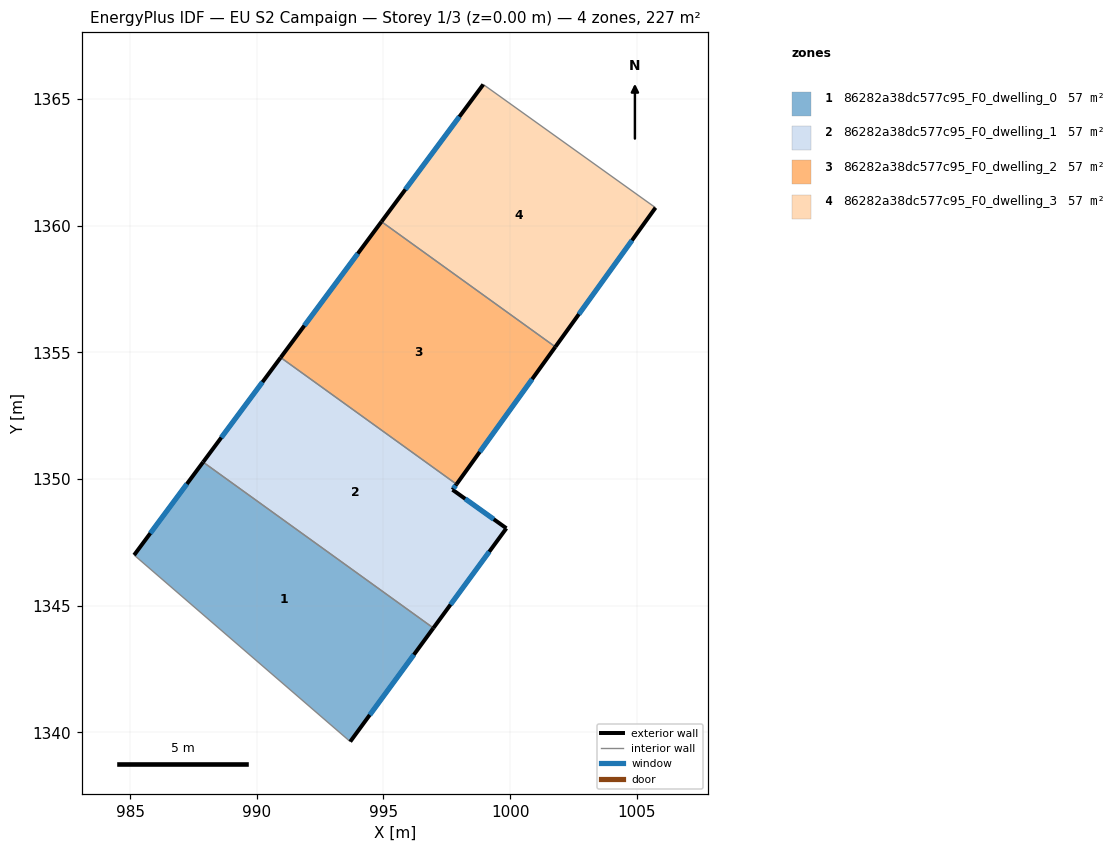
=== STOREY PLAN SPEC (per zone: floor XY polygon, exterior-wall plan segments, windows/doors) ===
zone 1: 86282a38dc577c95_F0_dwelling_0  (56.8 m²)
  floor: (996.97, 1344.12) (993.69, 1339.64) (985.16, 1347.00) (987.88, 1350.67)
  exterior wall: (993.69, 1339.64) – (996.97, 1344.12)  [5.6 m]
    window: (994.46, 1340.69) – (996.20, 1343.07)  [4.7 m²]
  exterior wall: (987.88, 1350.67) – (985.16, 1347.00)  [4.6 m]
    window: (987.24, 1349.81) – (985.80, 1347.86)  [3.9 m²]
  interior walls: 2
zone 2: 86282a38dc577c95_F0_dwelling_1  (56.8 m²)
  floor: (997.88, 1349.79) (997.73, 1349.58) (999.85, 1348.06) (996.97, 1344.12) (987.88, 1350.67) (990.94, 1354.79)
  exterior wall: (990.94, 1354.79) – (987.88, 1350.67)  [5.1 m]
    window: (990.22, 1353.83) – (988.60, 1351.64)  [4.3 m²]
  exterior wall: (997.73, 1349.58) – (997.88, 1349.79)  [0.3 m]
    window: (997.76, 1349.63) – (997.85, 1349.74)  [0.2 m²]
  exterior wall: (999.85, 1348.06) – (997.73, 1349.58)  [2.6 m]
    window: (999.35, 1348.41) – (998.23, 1349.22)  [2.2 m²]
  exterior wall: (996.97, 1344.12) – (999.85, 1348.06)  [4.9 m]
    window: (997.65, 1345.04) – (999.17, 1347.13)  [4.1 m²]
  interior walls: 2
zone 3: 86282a38dc577c95_F0_dwelling_2  (56.8 m²)
  floor: (1001.78, 1355.21) (997.88, 1349.79) (990.94, 1354.79) (994.92, 1360.16)
  exterior wall: (997.88, 1349.79) – (1001.78, 1355.21)  [6.7 m]
    window: (998.80, 1351.07) – (1000.87, 1353.94)  [5.6 m²]
  exterior wall: (994.92, 1360.16) – (990.94, 1354.79)  [6.7 m]
    window: (993.99, 1358.90) – (991.88, 1356.05)  [5.6 m²]
  interior walls: 2
zone 4: 86282a38dc577c95_F0_dwelling_3  (56.8 m²)
  floor: (1005.74, 1360.71) (1001.78, 1355.21) (994.92, 1360.16) (998.94, 1365.57)
  exterior wall: (998.94, 1365.57) – (994.92, 1360.16)  [6.7 m]
    window: (998.00, 1364.30) – (995.87, 1361.43)  [5.7 m²]
  exterior wall: (1001.78, 1355.21) – (1005.74, 1360.71)  [6.8 m]
    window: (1002.71, 1356.50) – (1004.81, 1359.42)  [5.7 m²]
  interior walls: 2

=== DERIVED (storey summary) ===
Building: EU S2 Campaign
Storey: 1 of 3  (floor level z = 0.00 m)
Storey gross floor area: 227.1 m²
Zones on this storey: 4
  - 86282a38dc577c95_F0_dwelling_0: floor 56.8 m²; exterior wall 10.1 m (30.4 m²); 2 window(s) 8.5 m²; WWR 28.1%
  - 86282a38dc577c95_F0_dwelling_1: floor 56.8 m²; exterior wall 12.9 m (38.7 m²); 4 window(s) 10.9 m²; WWR 28.1%
  - 86282a38dc577c95_F0_dwelling_2: floor 56.8 m²; exterior wall 13.4 m (40.1 m²); 2 window(s) 11.3 m²; WWR 28.1%
  - 86282a38dc577c95_F0_dwelling_3: floor 56.8 m²; exterior wall 13.5 m (40.5 m²); 2 window(s) 11.4 m²; WWR 28.1%
Zone adjacency (shared interzone walls):
  - 86282a38dc577c95_F0_dwelling_0 ↔ 86282a38dc577c95_F0_dwelling_1
  - 86282a38dc577c95_F0_dwelling_1 ↔ 86282a38dc577c95_F0_dwelling_2
  - 86282a38dc577c95_F0_dwelling_2 ↔ 86282a38dc577c95_F0_dwelling_3